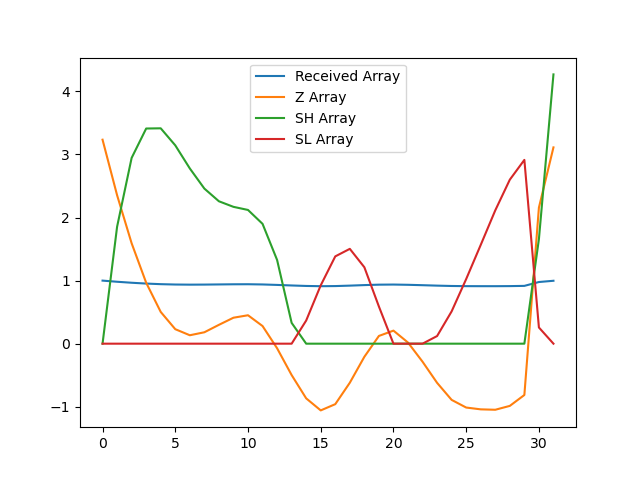

The table this chart was drawn from, first rows:
, index, year, val, Received Array, Z Array, SH Array, SL Array
0, 4322, 1990, 15902, 1.0, 3.234, 0.0, 0.0
1, 4325, 1991, 15612, 0.9818, 2.354, 1.854, 0.0
2, 4328, 1992, 15362, 0.9661, 1.592, 2.946, 0.0
3, 4331, 1993, 15157, 0.9532, 0.9659, 3.412, 0.0
4, 4334, 1994, 15005, 0.9436, 0.5034, 3.415, 0.0
5, 4337, 1995, 14915, 0.938, 0.2298, 3.145, 0.0
6, 4340, 1996, 14883, 0.936, 0.1336, 2.778, 0.0
7, 4343, 1997, 14899, 0.9369, 0.1808, 2.459, 0.0
8, 4346, 1998, 14938, 0.9394, 0.2988, 2.258, 0.0
9, 4349, 1999, 14975, 0.9417, 0.4116, 2.17, 0.0
10, 4352, 2000, 14988, 0.9425, 0.4507, 2.12, 0.0
11, 4355, 2001, 14931, 0.939, 0.2798, 1.9, 0.0
12, 4358, 2002, 14816, 0.9317, -0.07266, 1.328, 0.0
13, 4361, 2003, 14676, 0.9229, -0.4975, 0.33, 0.0
14, 4364, 2004, 14555, 0.9153, -0.8671, 0.0, 0.3671
15, 4367, 2005, 14492, 0.9114, -1.058, 0.0, 0.9251
16, 4370, 2006, 14525, 0.9134, -0.9592, 0.0, 1.384
17, 4373, 2007, 14636, 0.9204, -0.6194, 0.0, 1.504
18, 4376, 2008, 14771, 0.9289, -0.208, 0.0, 1.212
19, 4379, 2009, 14880, 0.9357, 0.1227, 0.0, 0.5889
20, 4382, 2010, 14908, 0.9375, 0.207, 0.0, 0.0
21, 4385, 2011, 14845, 0.9336, 0.01772, 0.0, 0.0
22, 4388, 2012, 14746, 0.9273, -0.2861, 0.0, 0.0
23, 4391, 2013, 14636, 0.9204, -0.621, 0.0, 0.121
24, 4394, 2014, 14547, 0.9148, -0.8913, 0.0, 0.5123
25, 4397, 2015, 14507, 0.9123, -1.013, 0.0, 1.025
26, 4400, 2016, 14498, 0.9117, -1.041, 0.0, 1.566
27, 4403, 2017, 14495, 0.9116, -1.048, 0.0, 2.114
28, 4406, 2018, 14516, 0.9128, -0.9864, 0.0, 2.601
29, 4409, 2019, 14572, 0.9164, -0.8136, 0.0, 2.914
30, 4412, 2020, 15548, 0.9778, 2.157, 1.657, 0.2568
31, 4415, 2021, 15861, 0.9975, 3.112, 4.27, 0.0
